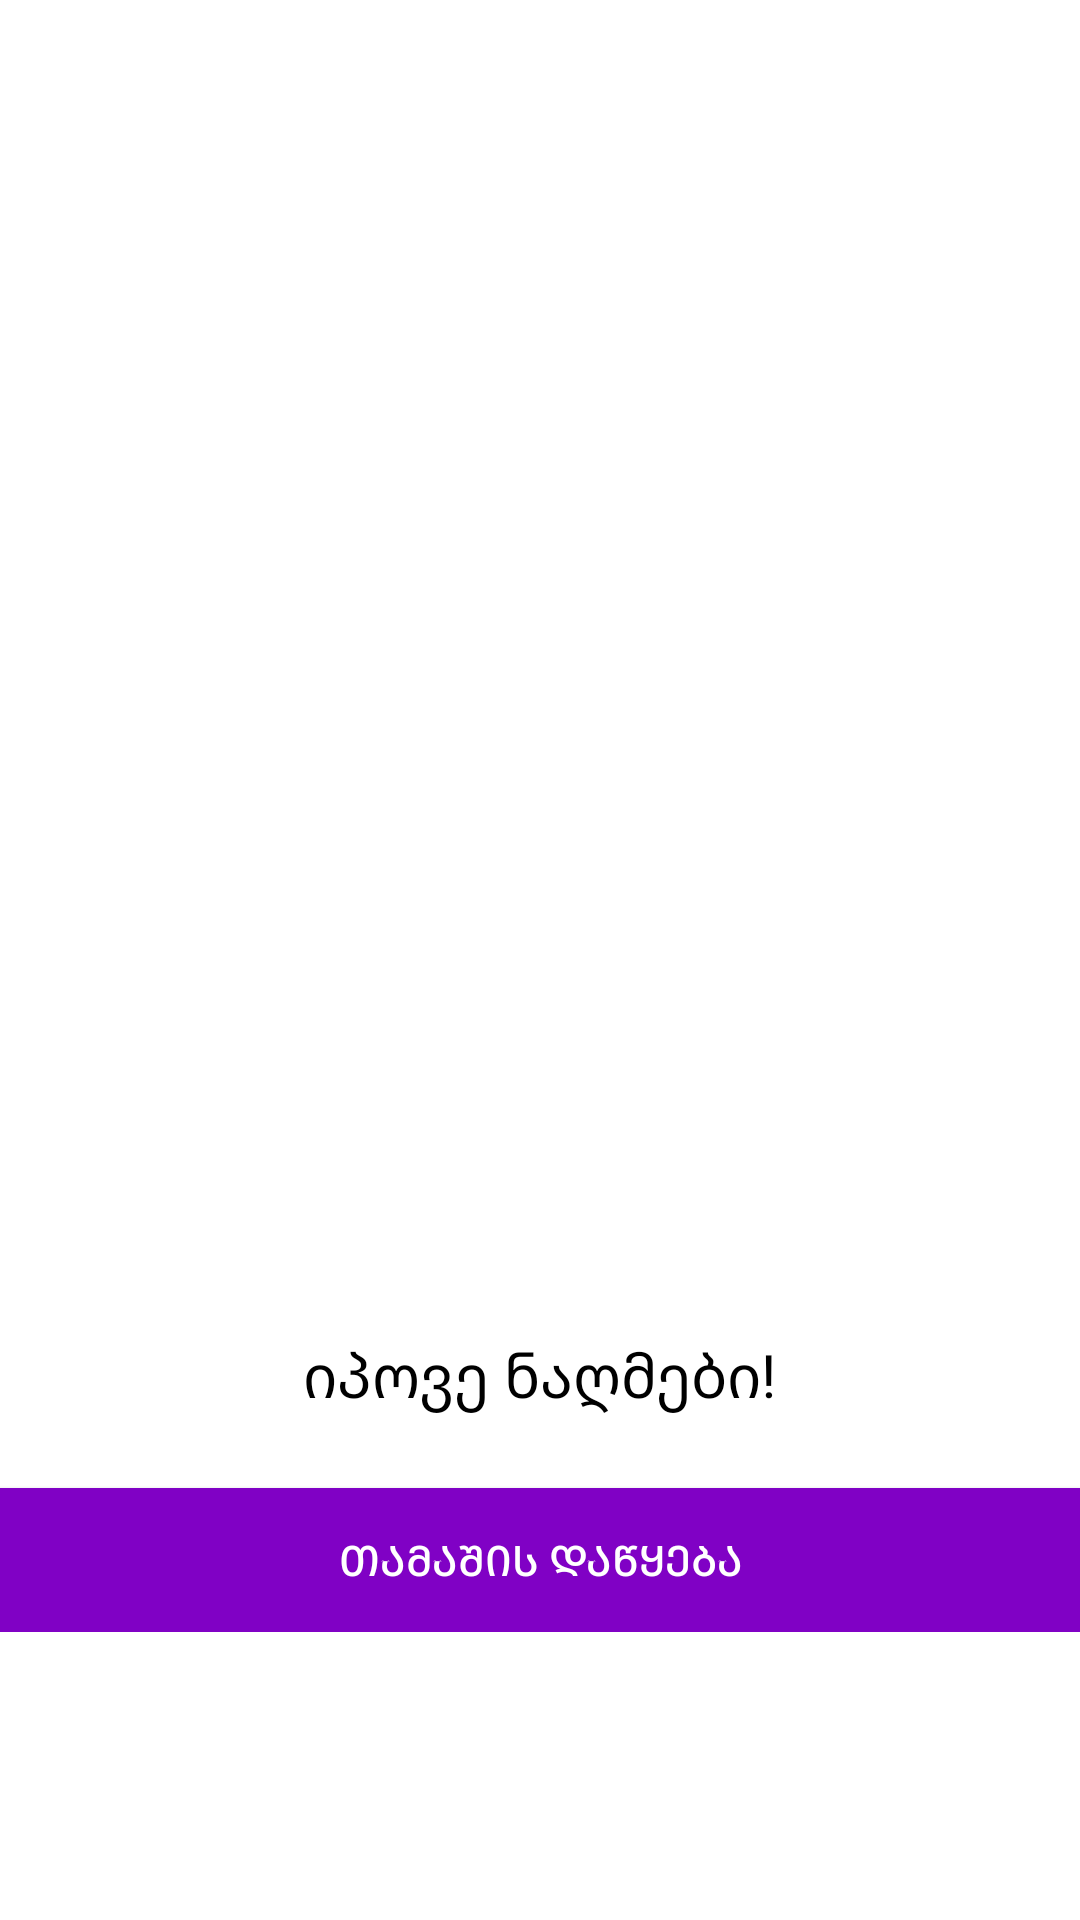

Produce the Android XML layout that renders to this screen, including the resource entries it uses.
<!-- AndroidManifest.xml: application theme Theme.Mines -->
<!-- res/layout/fragment_home.xml -->
<?xml version="1.0" encoding="utf-8"?>
<androidx.constraintlayout.widget.ConstraintLayout xmlns:android="http://schemas.android.com/apk/res/android"
    xmlns:app="http://schemas.android.com/apk/res-auto"
    xmlns:tools="http://schemas.android.com/tools"
    android:layout_width="match_parent"
    android:id="@+id/homeFragment"
    android:layout_height="match_parent">

    <com.google.android.material.tabs.TabLayout
        android:id="@+id/tableLayout"
        android:layout_width="match_parent"
        android:layout_height="wrap_content"
        app:layout_constraintEnd_toEndOf="parent"
        app:layout_constraintStart_toStartOf="parent"
        app:layout_constraintTop_toTopOf="parent" />

    <androidx.viewpager2.widget.ViewPager2
        android:id="@+id/pager"
        android:layout_width="match_parent"
        android:layout_height="300dp"
        app:layout_constraintEnd_toEndOf="parent"
        app:layout_constraintStart_toStartOf="parent"
        app:layout_constraintTop_toBottomOf="@+id/tableLayout" />

    <LinearLayout
        android:layout_width="match_parent"
        android:layout_height="wrap_content"
        app:layout_constraintBottom_toBottomOf="parent"
        app:layout_constraintEnd_toEndOf="parent"
        app:layout_constraintStart_toStartOf="parent"
        app:layout_constraintTop_toBottomOf="@+id/pager"
        android:gravity="center"
        android:orientation="vertical">

        <TextView
            android:id="@+id/titleView"
            android:layout_width="wrap_content"
            android:layout_height="wrap_content"
            android:layout_gravity="center_horizontal"
            android:text="იპოვე ნაღმები!"
            android:textColor="@color/black"
            android:textSize="20sp"/>

        <Button
            android:id="@+id/startBtn"
            android:layout_width="match_parent"
            android:layout_height="wrap_content"
            android:layout_marginTop="24dp"
            android:text="თამაშის დაწყება"
            android:textColor="@color/white"
            android:background="#8001C5"
            app:layout_constraintEnd_toEndOf="parent"
            app:layout_constraintHorizontal_bias="0.0"
            app:layout_constraintStart_toStartOf="parent"
            app:layout_constraintTop_toBottomOf="@+id/titleView"
            android:layout_gravity="center"/>

    </LinearLayout>



</androidx.constraintlayout.widget.ConstraintLayout>
<!-- resources referenced by this layout -->
<resources>
  <style name="Theme.Mines" parent="Theme.MaterialComponents.DayNight.DarkActionBar">
          
          <item name="colorPrimary">@color/purple_500</item>
          <item name="colorPrimaryVariant">@color/purple_700</item>
          <item name="colorOnPrimary">@color/white</item>
          
          <item name="colorSecondary">@color/teal_200</item>
          <item name="colorSecondaryVariant">@color/teal_700</item>
          <item name="colorOnSecondary">@color/black</item>
          
          <item name="android:statusBarColor" tools:targetApi="l">?attr/colorPrimaryVariant</item>
          
      </style>
  <!-- not gathered from this repository: default colours our renderer supplied (Android Studio template values) -->
  <color name="purple_500">#FF6200EE</color>
  <color name="purple_700">#FF3700B3</color>
  <color name="teal_200">#FF03DAC5</color>
  <color name="teal_700">#FF018786</color>
  <color name="black">#FF000000</color>
  <color name="white">#FFFFFFFF</color>
</resources>
